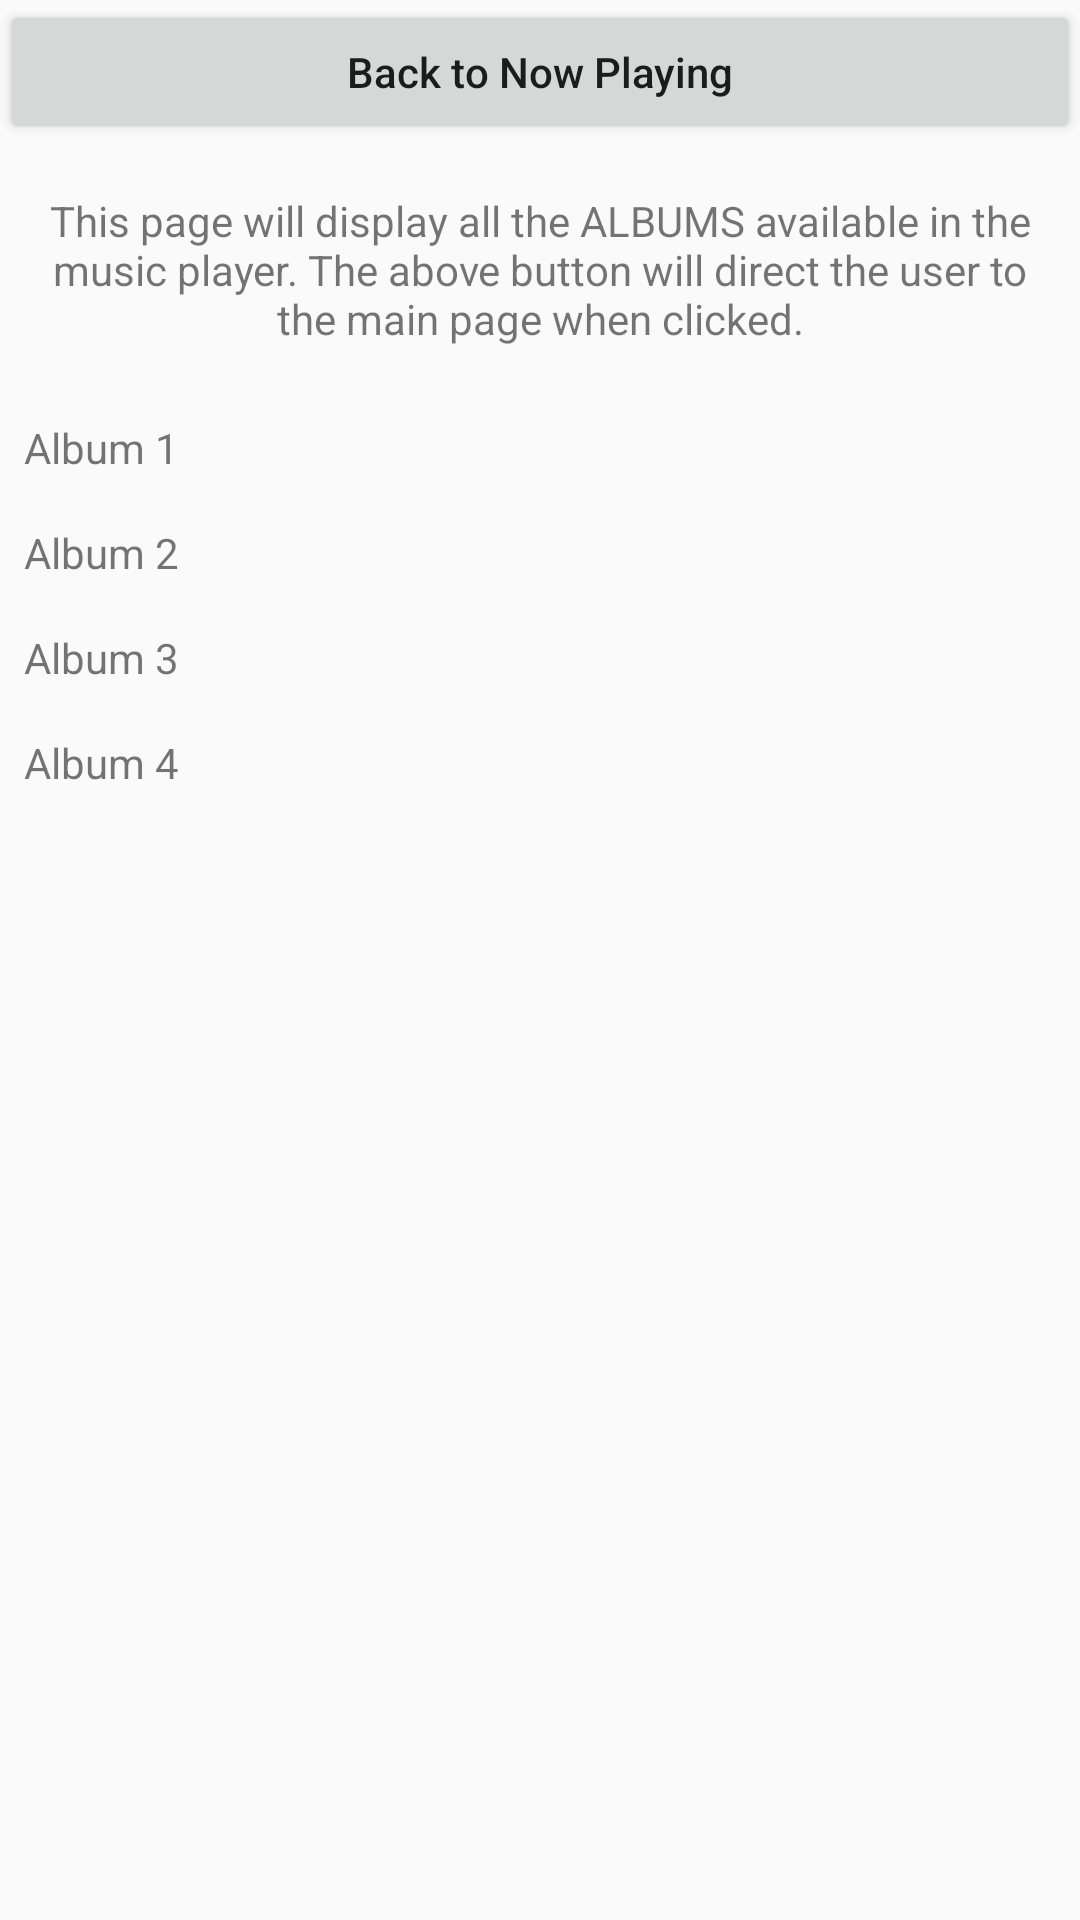

Here is an Android app screen rendered from its layout file. Give the layout XML and the strings, colors and styles it references.
<!-- AndroidManifest.xml: application theme AppTheme -->
<!-- res/layout/album.xml -->
<?xml version="1.0" encoding="utf-8"?>

<ScrollView xmlns:android="http://schemas.android.com/apk/res/android"
    android:layout_width="match_parent"
    android:layout_height="match_parent"
    android:orientation="vertical">

    <LinearLayout
        android:layout_width="match_parent"
        android:layout_height="wrap_content"
        android:orientation="vertical">

        <Button
            android:id="@+id/nowPlayingButton"
            android:layout_width="match_parent"
            android:layout_height="wrap_content"
            android:text="@string/button"
            android:textAllCaps="false" />

        <TextView
            android:id="@+id/textView"
            android:layout_width="match_parent"
            android:layout_height="wrap_content"
            android:layout_margin="16dp"
            android:text="@string/AlbumInfo"
            android:textAlignment="center" />

        <LinearLayout
            android:layout_width="match_parent"
            android:layout_height="wrap_content"
            android:orientation="vertical">

            <TextView
                android:layout_width="match_parent"
                android:layout_height="match_parent"
                android:layout_margin="8dp"
                android:drawableStart="@mipmap/ic_launcher"
                android:gravity="center_vertical"
                android:text="@string/album1" />

            <TextView
                android:layout_width="match_parent"
                android:layout_height="match_parent"
                android:layout_margin="8dp"
                android:drawableStart="@mipmap/ic_launcher"
                android:gravity="center_vertical"
                android:text="@string/album2" />

            <TextView
                android:layout_width="match_parent"
                android:layout_height="match_parent"
                android:layout_margin="8dp"
                android:drawableStart="@mipmap/ic_launcher"
                android:gravity="center_vertical"
                android:text="@string/album3" />

            <TextView
                android:layout_width="match_parent"
                android:layout_height="match_parent"
                android:layout_margin="8dp"
                android:drawableStart="@mipmap/ic_launcher"
                android:gravity="center_vertical"
                android:text="@string/album4" />

        </LinearLayout>

    </LinearLayout>
</ScrollView>
<!-- resources referenced by this layout -->
<resources>
  <string name="AlbumInfo">This page will display all the ALBUMS available in the music player. The above button will direct the user to the main page when clicked.</string>
  <string name="album1">Album 1</string>
  <string name="album2">Album 2</string>
  <string name="album3">Album 3</string>
  <string name="album4">Album 4</string>
  <string name="button">Back to Now Playing</string>
  <style name="AppTheme" parent="Theme.AppCompat.Light.DarkActionBar">
          
          <item name="colorPrimary">@color/colorPrimary</item>
          <item name="colorPrimaryDark">@color/colorPrimaryDark</item>
          <item name="colorAccent">@color/colorAccent</item>
      </style>
  <color name="colorPrimary">#3fb568</color>
  <color name="colorPrimaryDark">#309f36</color>
  <color name="colorAccent">#0826d1</color>
</resources>
